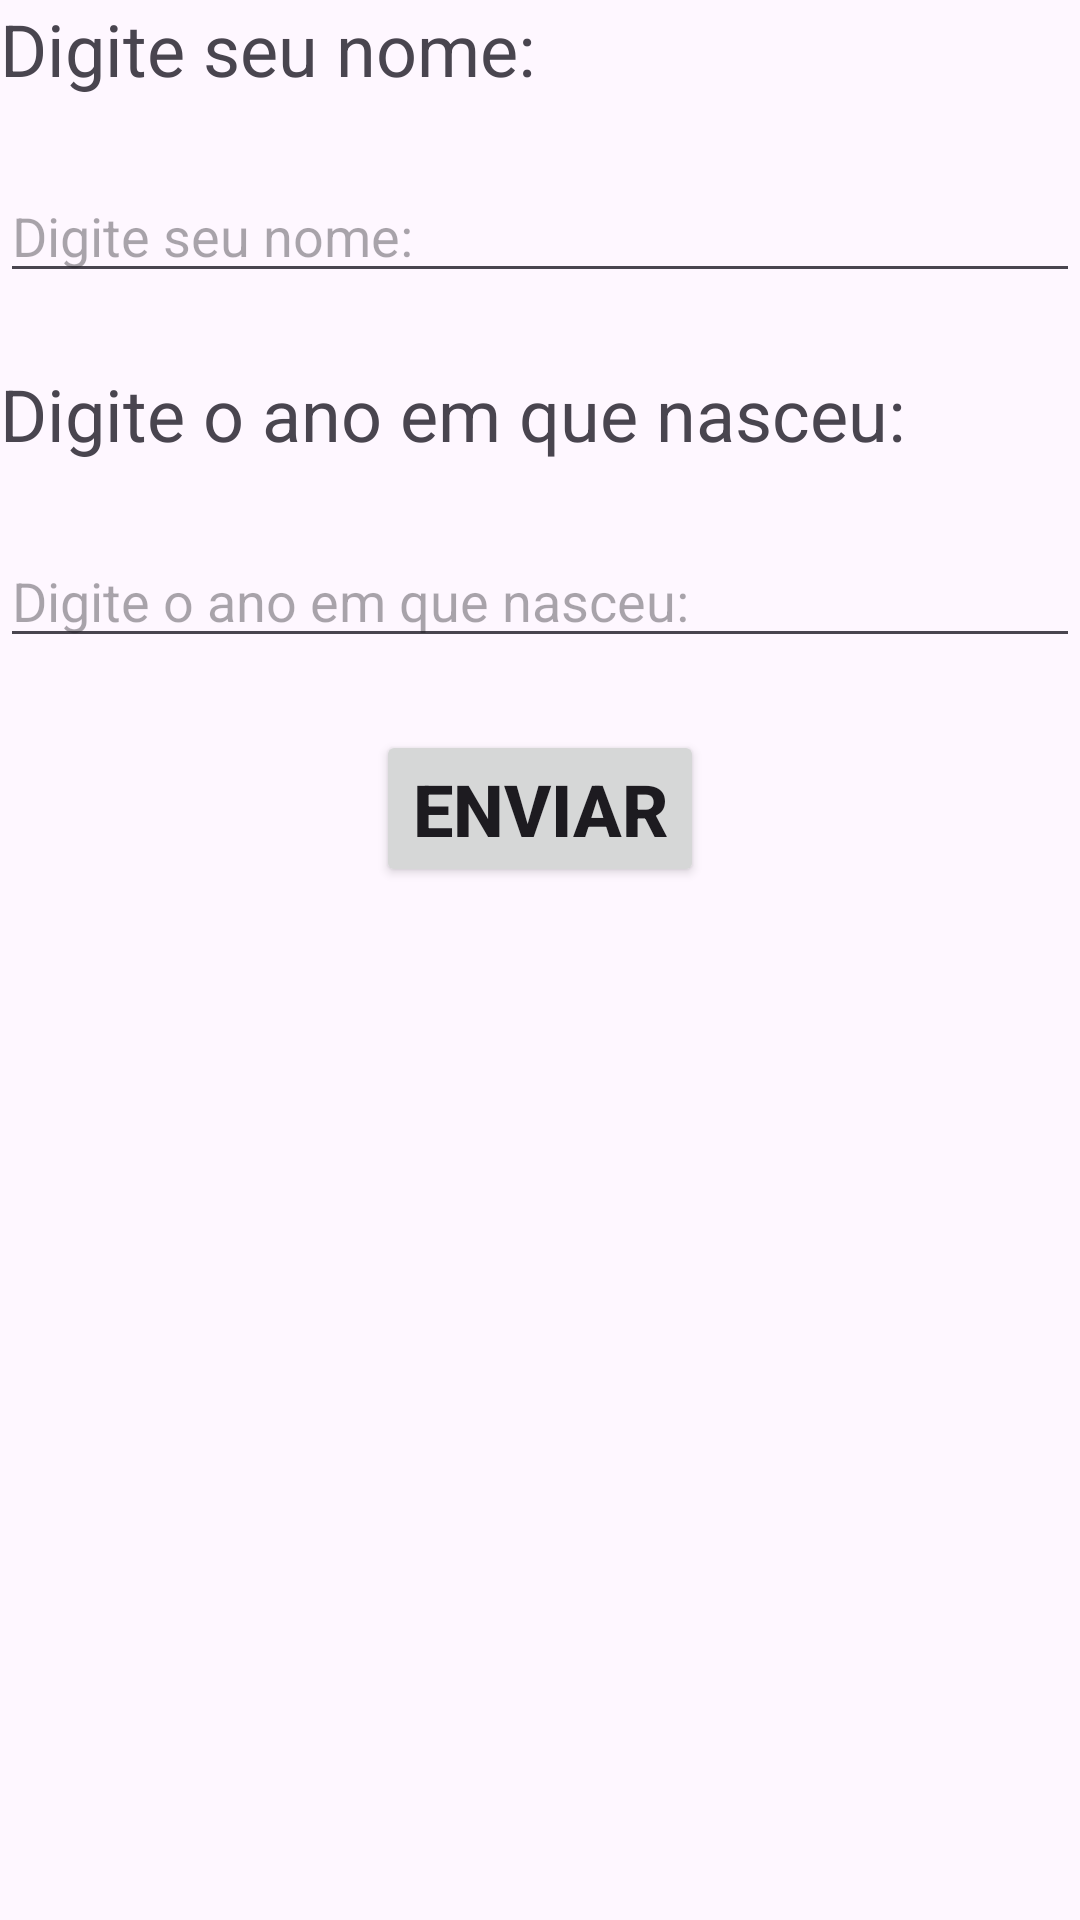

Here is an Android app screen rendered from its layout file. Give the layout XML and the strings, colors and styles it references.
<!-- AndroidManifest.xml: application theme Theme.FirtProject -->
<!-- res/layout/fragment_calculo.xml -->
<?xml version="1.0" encoding="utf-8"?>
<LinearLayout xmlns:android="http://schemas.android.com/apk/res/android"
    xmlns:tools="http://schemas.android.com/tools"
    android:layout_width="match_parent"
    android:layout_height="match_parent"
    tools:context=".view.CalculoFragment"
    android:orientation="vertical">

    <TextView
        android:id="@+id/TVnome"
        android:layout_width="wrap_content"
        android:layout_height="wrap_content"
        android:text="@string/nome"
        android:textSize="24sp" />


    <EditText
        android:id="@+id/edtNome"
        android:layout_width="match_parent"
        android:layout_height="wrap_content"
        android:hint="@string/nome"
        android:layout_marginTop="24sp"/>

    <TextView
        android:id="@+id/tvIdade"
        android:layout_width="wrap_content"
        android:layout_height="wrap_content"
        android:text="@string/anoNascimento"
        android:textSize="24sp"
        android:layout_marginTop="24sp"/>


    <EditText
        android:id="@+id/edtanoNascimento"
        android:layout_width="match_parent"
        android:layout_height="wrap_content"
        android:hint="@string/anoNascimento"
        android:layout_marginTop="24sp" />


    <Button
        android:id="@+id/btnenviar"
        android:layout_width="wrap_content"
        android:layout_height="wrap_content"
        android:text="@string/enviar"
        android:textStyle="bold"
        android:textSize="24sp"
        android:layout_gravity="center"
        android:layout_marginTop="24sp"/>

</LinearLayout>
<!-- resources referenced by this layout -->
<resources>
  <string name="anoNascimento">Digite o ano em que nasceu: </string>
  <string name="enviar">Enviar </string>
  <string name="nome">Digite seu nome: </string>
  <style name="Theme.FirtProject" parent="Base.Theme.FirtProject" />
  <style name="Base.Theme.FirtProject" parent="Theme.Material3.DayNight.NoActionBar">
          
          
      </style>
</resources>
